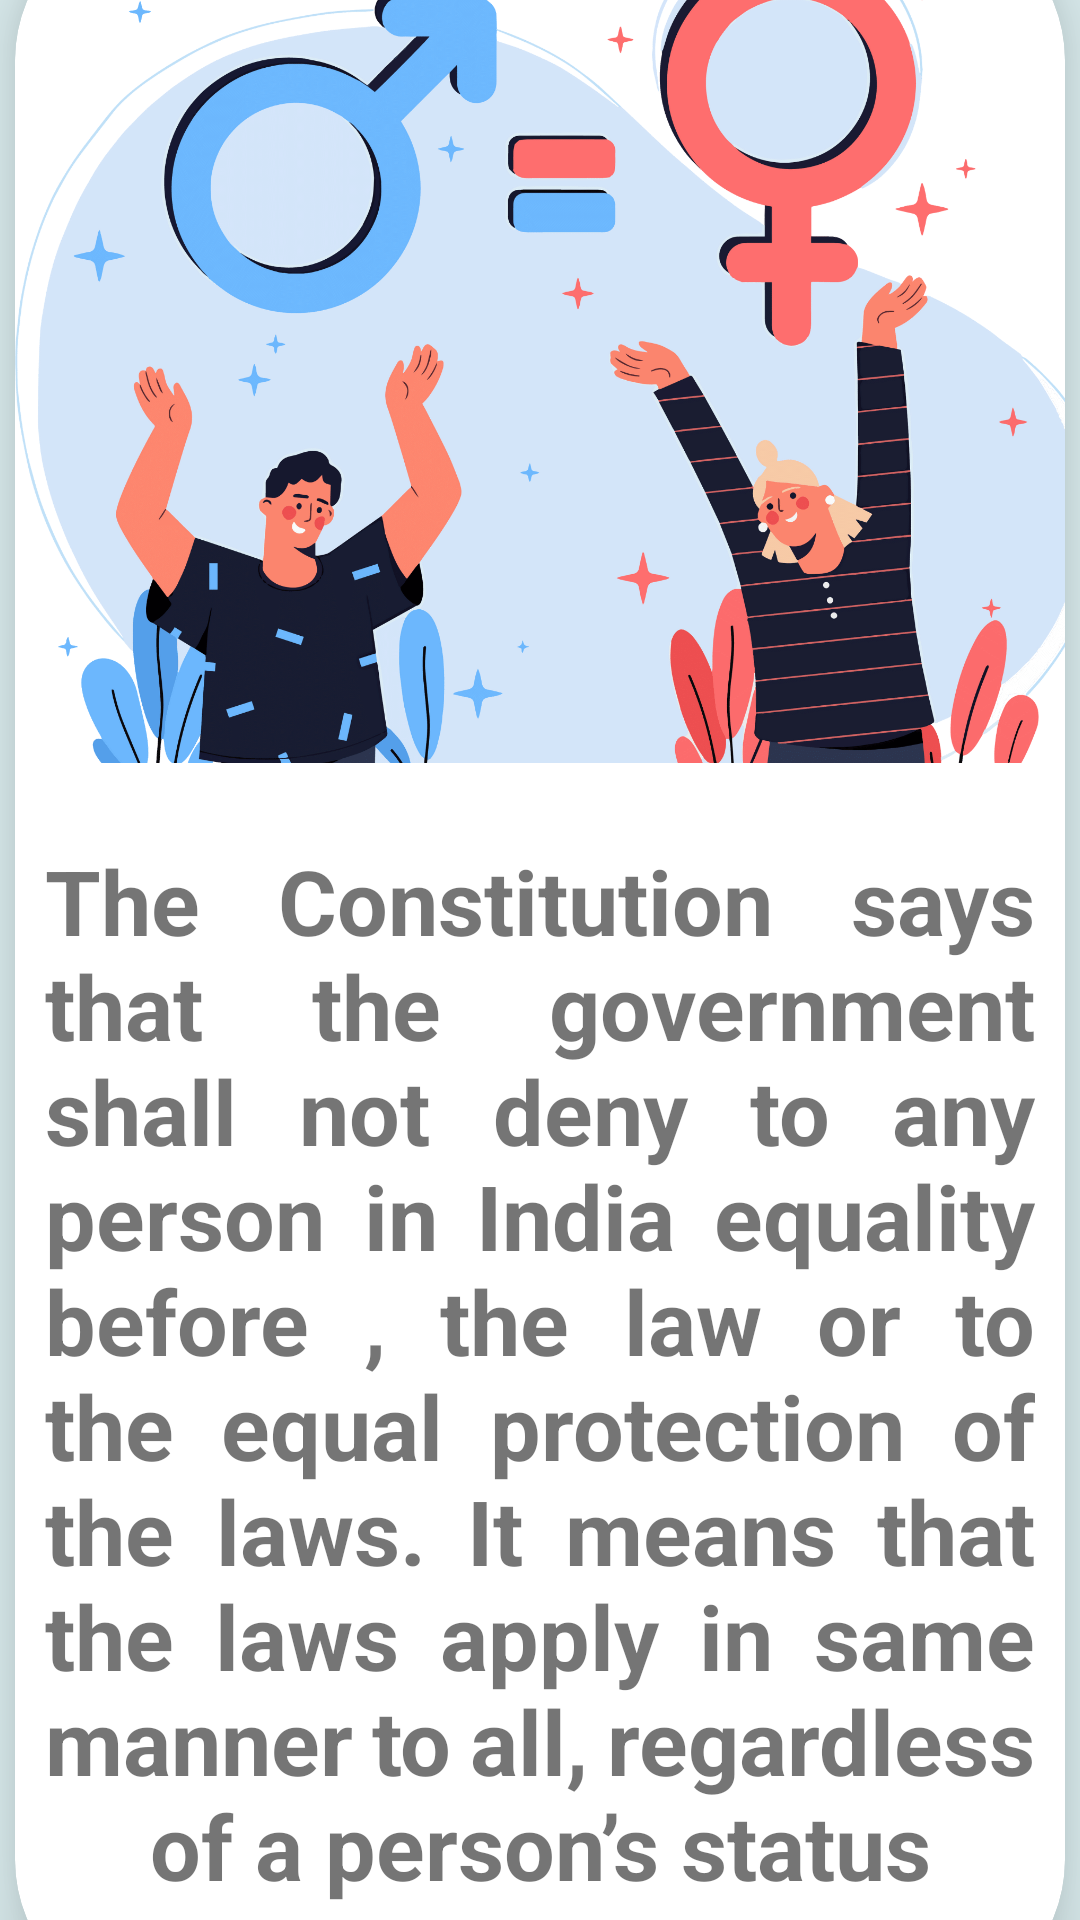

This screen was rendered from an Android layout file. Write that file and the resources it references.
<!-- AndroidManifest.xml: application theme Theme.Safety2 -->
<!-- res/layout/fragment_equality_right.xml -->
<?xml version="1.0" encoding="utf-8"?>
<FrameLayout xmlns:android="http://schemas.android.com/apk/res/android"
    xmlns:tools="http://schemas.android.com/tools"
    android:layout_width="match_parent"
    android:background="#DDEFF1"
    android:layout_height="match_parent"
    xmlns:app="http://schemas.android.com/apk/res-auto"
    tools:context=".EqualityRight">

    <androidx.cardview.widget.CardView
        android:layout_width="350dp"
       app:cardCornerRadius="50dp"
        app:cardElevation="15dp"
        android:layout_gravity="center"
        android:layout_height="700dp">
        <LinearLayout
            android:layout_width="match_parent"
            android:orientation="vertical"
            android:layout_height="match_parent">
            <ImageView
                android:layout_width="match_parent"
                android:layout_height="300dp"
                android:src="@drawable/right_to_equality"
                ></ImageView>
            <TextView
                android:layout_width="match_parent"
                android:layout_height="wrap_content"
                android:gravity="center"
                android:textStyle="bold"
                android:padding="10dp"
                android:justificationMode="inter_word"
                android:textSize="30sp"
                android:text="The Constitution says that the government shall not deny to any person in India equality before , the law or to  the equal protection of the laws. It means that the laws apply in same manner to all, regardless of a person’s status"
                ></TextView>
        </LinearLayout>
    </androidx.cardview.widget.CardView>

</FrameLayout>
<!-- resources referenced by this layout -->
<resources>
  <!-- drawable right_to_equality: png bitmap (drawable-v24, 381273 bytes) -->
  <style name="Theme.Safety2" parent="Theme.MaterialComponents.DayNight.NoActionBar">
          
          <item name="colorPrimary">@color/purple_500</item>
          <item name="colorPrimaryVariant">@color/purple_700</item>
          <item name="colorOnPrimary">@color/white</item>
          
          <item name="colorSecondary">@color/teal_200</item>
          <item name="colorSecondaryVariant">@color/teal_700</item>
          <item name="colorOnSecondary">@color/black</item>
          
          <item name="android:statusBarColor">?attr/colorPrimaryVariant</item>
          
      </style>
  <color name="purple_500">#FF6200EE</color>
  <color name="purple_700">#FF3700B3</color>
  <color name="white">#FFFFFFFF</color>
  <color name="teal_200">#FF03DAC5</color>
  <color name="teal_700">#FF018786</color>
  <color name="black">#FF000000</color>
</resources>
